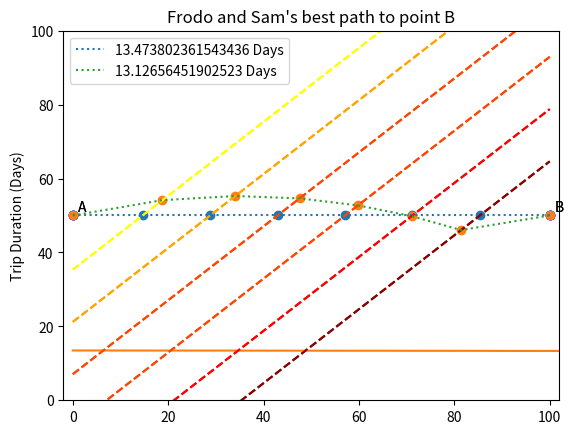

This chart was generated by the following Python code:
#!/usr/bin/env python3
# -*- coding: utf-8 -*-

import math
import numpy as np
import matplotlib.pyplot as plt


speeds = [10, 9, 8, 7, 6, 5]


def plotProblem(points, duration):
	A = [0,50]
	B = [100,50]
	plt.scatter(A[0], A[1], color="blue")
	plt.text(A[0]+1,A[1]+1,"A")
	plt.scatter(B[0], B[1], color='blue')
	plt.text(B[0]+1,B[1]+1,"B")
	x = np.linspace(0,100,1000)
	plt.plot(x, x+25*np.sqrt(2), linestyle='--', color="yellow")
	plt.plot(x, x+15*np.sqrt(2), linestyle='--', color="orange")
	plt.plot(x, x+5*np.sqrt(2), linestyle='--', color="orangered")
	plt.plot(x, x-5*np.sqrt(2), linestyle='--', color="orangered")
	plt.plot(x, x-15*np.sqrt(2), linestyle='--', color="red")
	plt.plot(x, x-25*np.sqrt(2), linestyle='--', color="darkred")

	if (points != None):
		plt.plot([i[0] for i in points], [j[1] for j in points], linestyle=":", 
			label = str(duration)+" Days")
		plt.scatter([i[0] for i in points], [j[1] for j in points])
	plt.legend()
	plt.title("Frodo and Sam's best path to point B")
	plt.xlim([-2,102])
	plt.ylim([0,100])
	plt.show()


def distance(point1, point2):
	'''
	Takes two points and returns the distance between them
	'''
	return np.sqrt((point1[0] - point2[0])**2 + (point1[1] - point2[1])**2)


def createPoints(x2,x3,x4,x5,x6,x7):
	point1 = [0,50]
	point8 = [100,50]
	point2 = [x2, x2+25*np.sqrt(2)]
	point3 = [x3, x3+15*np.sqrt(2)]
	point4 = [x4, x4+5*np.sqrt(2)]
	point5 = [x5, x5-5*np.sqrt(2)]
	point6 = [x6, x6-15*np.sqrt(2)]
	point7 = [x7, x7-25*np.sqrt(2)]

	points = [point1,point2,point3,point4,point5,point6,point7,point8]
	return(points)


def tripDuration(points):
	duration = 0
	for i in range(len(points)-1):
		duration += distance(points[i],points[i+1])/speeds[i%6]
	return duration


def MonteCarlo(points,iterations):
	# Start with point of straight line through the problem
	duration0 = tripDuration(createPoints(points[0],points[1],points[2],points[3],points[4],
			points[5]))
	minDuration = duration0
	bestPoints = points
	durations = [duration0]
	# Use a T value of 10 to limit amount of random steps taken
	T = 10
	# TODO: Use simulated annealing to allow us to shrink the variability and
	# be more precise?
	for i in range(iterations):
		# add randomness between -2 and 2 to points
		# and calculate the trip duration at these new points
		pointsNew = []
		for i in points:
			# Change - 12/2: added the *(2/i) factor to create a 
			# simulated annealing style method
			pointsNew.append(i + (np.random.rand()-0.5)*(4))
		route = createPoints(pointsNew[0], pointsNew[1], pointsNew[2],
			pointsNew[3], pointsNew[4], pointsNew[5])
		duration = tripDuration(route)
		durations.append(duration)
		# decide whether to take the new points by comparing the trip duration 
		# to the last one
		if(duration <= minDuration):
			# the currect points give us our best value, save the value and 
			# points
			minDuration = duration
			points = pointsNew.copy()
		else:
			# if not, accept the new point with a small probability
			s = np.random.rand()
			if((np.exp(-1*(duration - minDuration)/T)) <= s):
				minDuration = duration
				points = pointsNew.copy()


	plt.plot(durations)
	plt.title("Trip Duration by Iteration")
	plt.ylabel("Trip Duration (Days)")
	plt.show()

	return points,minDuration


def Annealing(points,iterations):
	# Start with point of straight line through the problem
	duration0 = tripDuration(createPoints(points[0],points[1],points[2],points[3],points[4],
			points[5]))
	minDuration = duration0
	bestPoints = points
	durations = [duration0]
	# Use a T value of 10 to limit amount of random steps taken
	T = 10
	# TODO: Use simulated annealing to allow us to shrink the variability and
	# be more precise?
	for i in range(iterations):
		# add randomness between -2 and 2 to points
		# and calculate the trip duration at these new points
		pointsNew = []
		for i in points:
			# Change - 12/2: added the *(2/i) factor to create a 
			# simulated annealing style method
			pointsNew.append(i + (np.random.rand()-0.5)*(4)*(2/i))
		route = createPoints(pointsNew[0], pointsNew[1], pointsNew[2],
			pointsNew[3], pointsNew[4], pointsNew[5])
		duration = tripDuration(route)
		durations.append(duration)
		# decide whether to take the new points by comparing the trip duration 
		# to the last one
		if(duration <= minDuration):
			# the currect points give us our best value, save the value and 
			# points
			minDuration = duration
			points = pointsNew.copy()
		else:
			# if not, accept the new point with a small probability
			s = np.random.rand()
			if((np.exp(-1*(duration - minDuration)/T)) <= s):
				minDuration = duration
				points = pointsNew.copy()


	plt.plot(durations)
	plt.title("Trip Duration by Iteration")
	plt.ylabel("Trip Duration (Days)")
	plt.show()

	return points,minDuration


def RunMonteCarlo(points,iterations):
	MC_points,MC_duration = MonteCarlo(points,iterations)
	MC_route = createPoints(MC_points[0],MC_points[1],MC_points[2],MC_points[3],
		MC_points[4],MC_points[5])
	print("Monte Carlo optimization: ", MC_duration, "days")
	plotProblem(MC_route,MC_duration)


def RunSimulatedAnnealing(points,iterations):
	SA_points,SA_duration = Annealing(points,iterations)
	SA_route = createPoints(SA_points[0],SA_points[1],SA_points[2],SA_points[3], SA_points[4], SA_points[5])
	print("Simulated Annealing optimization: ", SA_duration, "days")
	plotProblem(SA_route,SA_duration)


def main():
	# Show the original problem with a straght line
	starting = (100-5*(10*np.sqrt(2)))/2
	step = 10*np.sqrt(2)

	# create the steps for the original, straght line problem
	directxs = [starting, starting+step, starting+step*2, 
		starting+step*3, starting+step*4, starting+step*5]
	direct = createPoints(starting, starting+step, starting+step*2, 
		starting+step*3, starting+step*4, starting+step*5)
	print("Direct Route: ",tripDuration(direct),"days")
	duration = tripDuration(direct)

	# Plot the original problem
	plotProblem(direct,duration)


	# RunMonteCarlo(directxs,iterations=100000)
	
	RunSimulatedAnnealing(directxs,iterations=1000)

	pass


if __name__ == '__main__':
	main()
